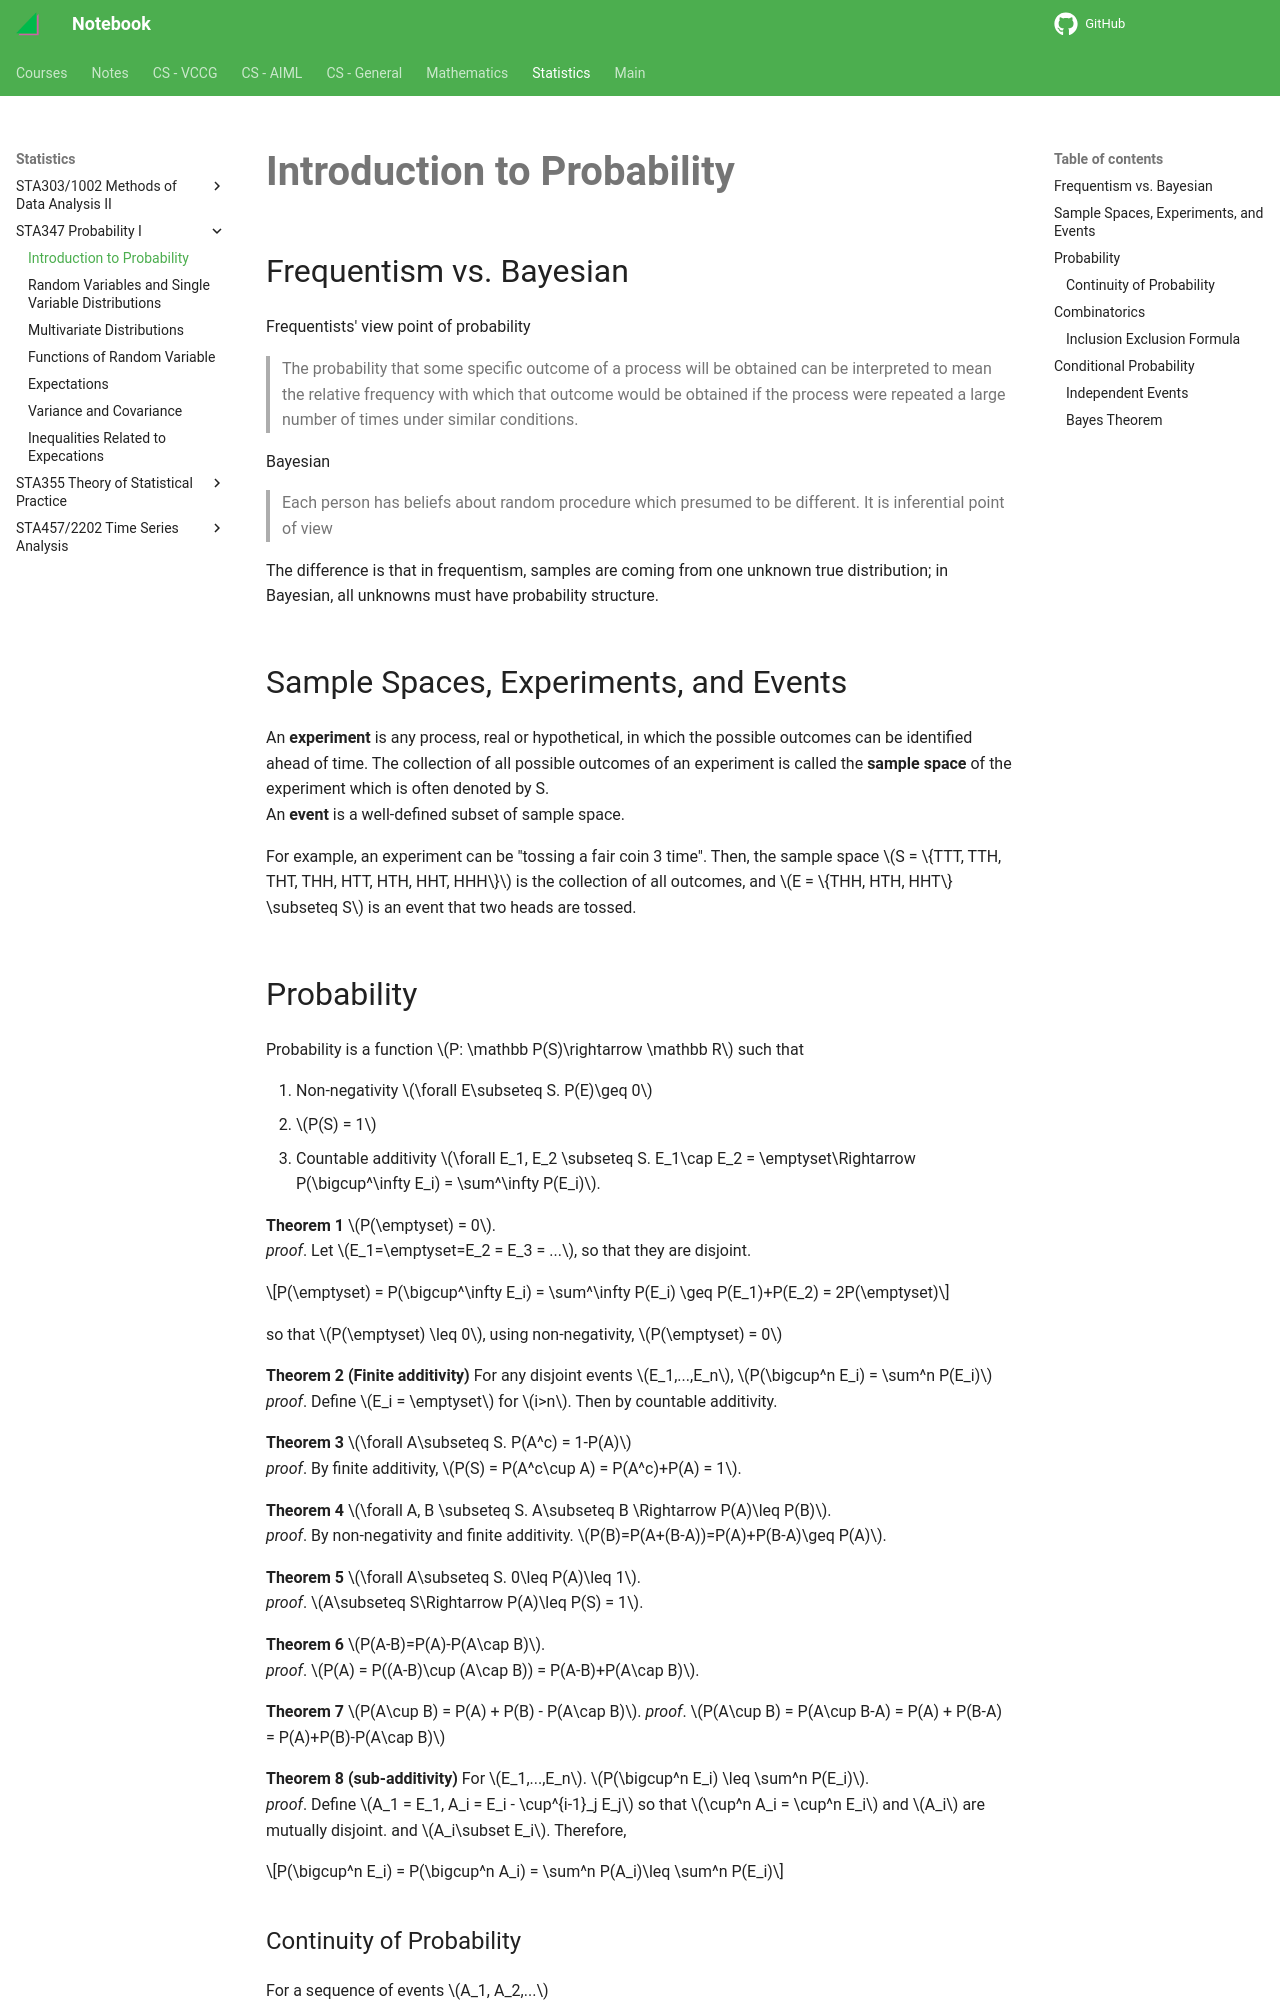

repository: haoda-li/notebook · page: stats/sta347/probability.html · generator: mkdocs

# Introduction to Probability

## Frequentism vs. Bayesian

Frequentists' view point of probability
> The probability that some specific outcome of a process will be obtained can be interpreted
to mean the relative frequency with which that outcome would be obtained if the process were
repeated a large number of times under similar conditions.

Bayesian
> Each person has beliefs about random procedure which presumed to be different. It is inferential
point of view

The difference is that in frequentism, samples are coming from one unknown true distribution; in Bayesian, all unknowns must have probability structure. 

## Sample Spaces, Experiments, and Events

An __experiment__ is any process, real or hypothetical, in which the possible outcomes can be
identified ahead of time. 
The collection of all possible outcomes of an experiment is called the __sample space__
of the experiment which is often denoted by S.   
An __event__ is a well-defined subset of sample space. 

For example, an experiment can be "tossing a fair coin 3 time". Then, the sample space $S = \{TTT, TTH, THT, THH, HTT, HTH, HHT, HHH\}$ is the collection of all outcomes, and $E = \{THH, HTH, HHT\} \subseteq S$ is an event that two heads are tossed.
